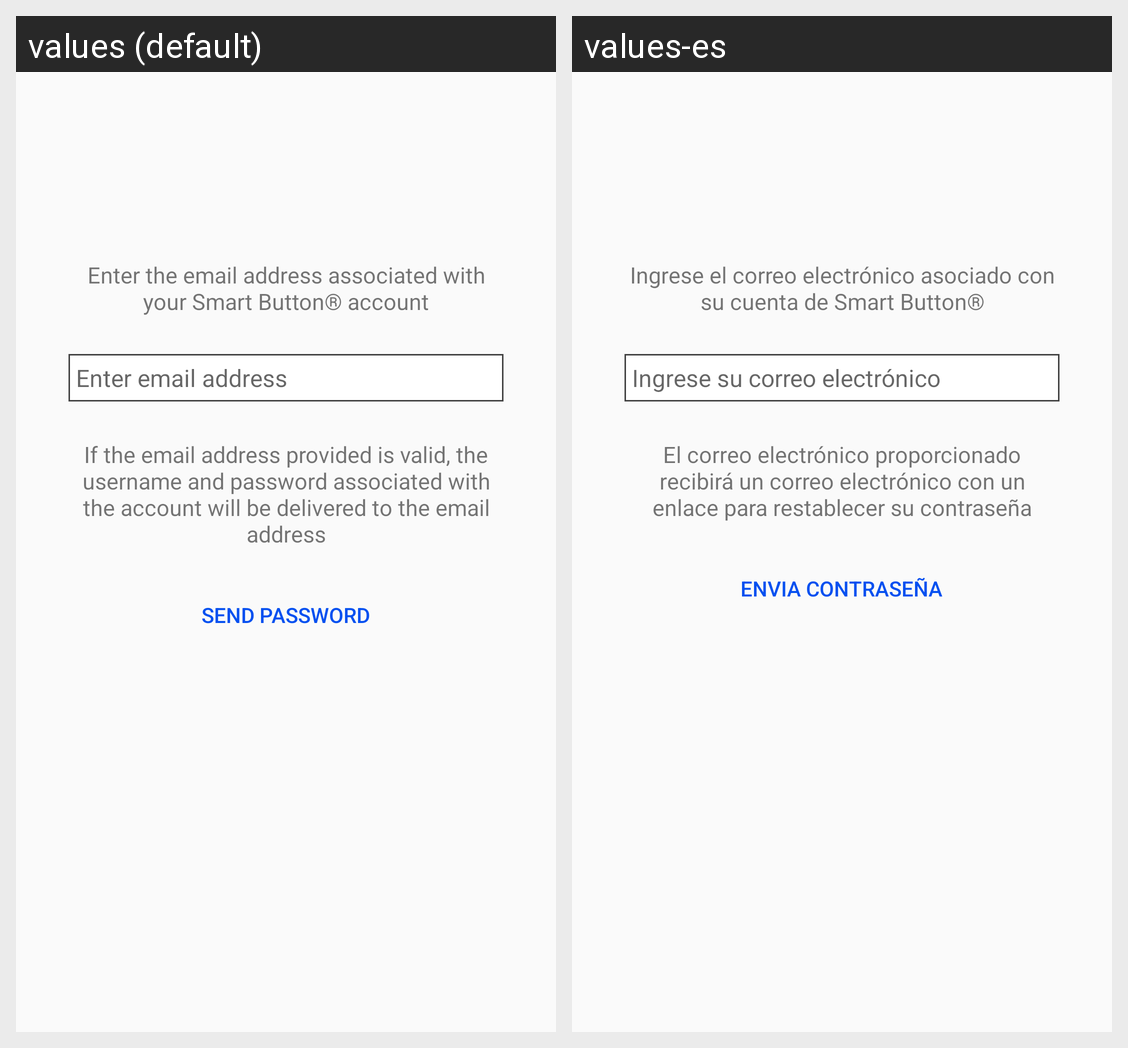

Translations of the strings shown on this Android screen, per locale in the grid:
Android screen res/layout/forgot_password_activity.xml rendered under 2 locales, left to right: values (default), values-es. Device: Nexus 5 (rendered at 1080×1920; each locale shown at half size, 540×960, under a caption strip naming it); theme AppTheme.
Strings drawn on this screen, with the default value and each locale's value (text and hints the layout hard-codes, and strings that could not be matched under every locale, appear in the picture but are not listed):

Enter_Email_Text
  values: Enter the email address associated with your Smart Button® account
  values-es: Ingrese el correo electrónico asociado con su cuenta de Smart Button®

Enter_Email_Address
  values: Enter email address
  values-es: Ingrese su correo electrónico

Long_Text_PR
  values: If the email address provided is valid, the username and password associated with the account will be delivered to the email address
  values-es: El correo electrónico proporcionado recibirá un correo electrónico con un enlace para restablecer su contraseña

Send_Password
  values: Send Password
  values-es: Envia contraseña
